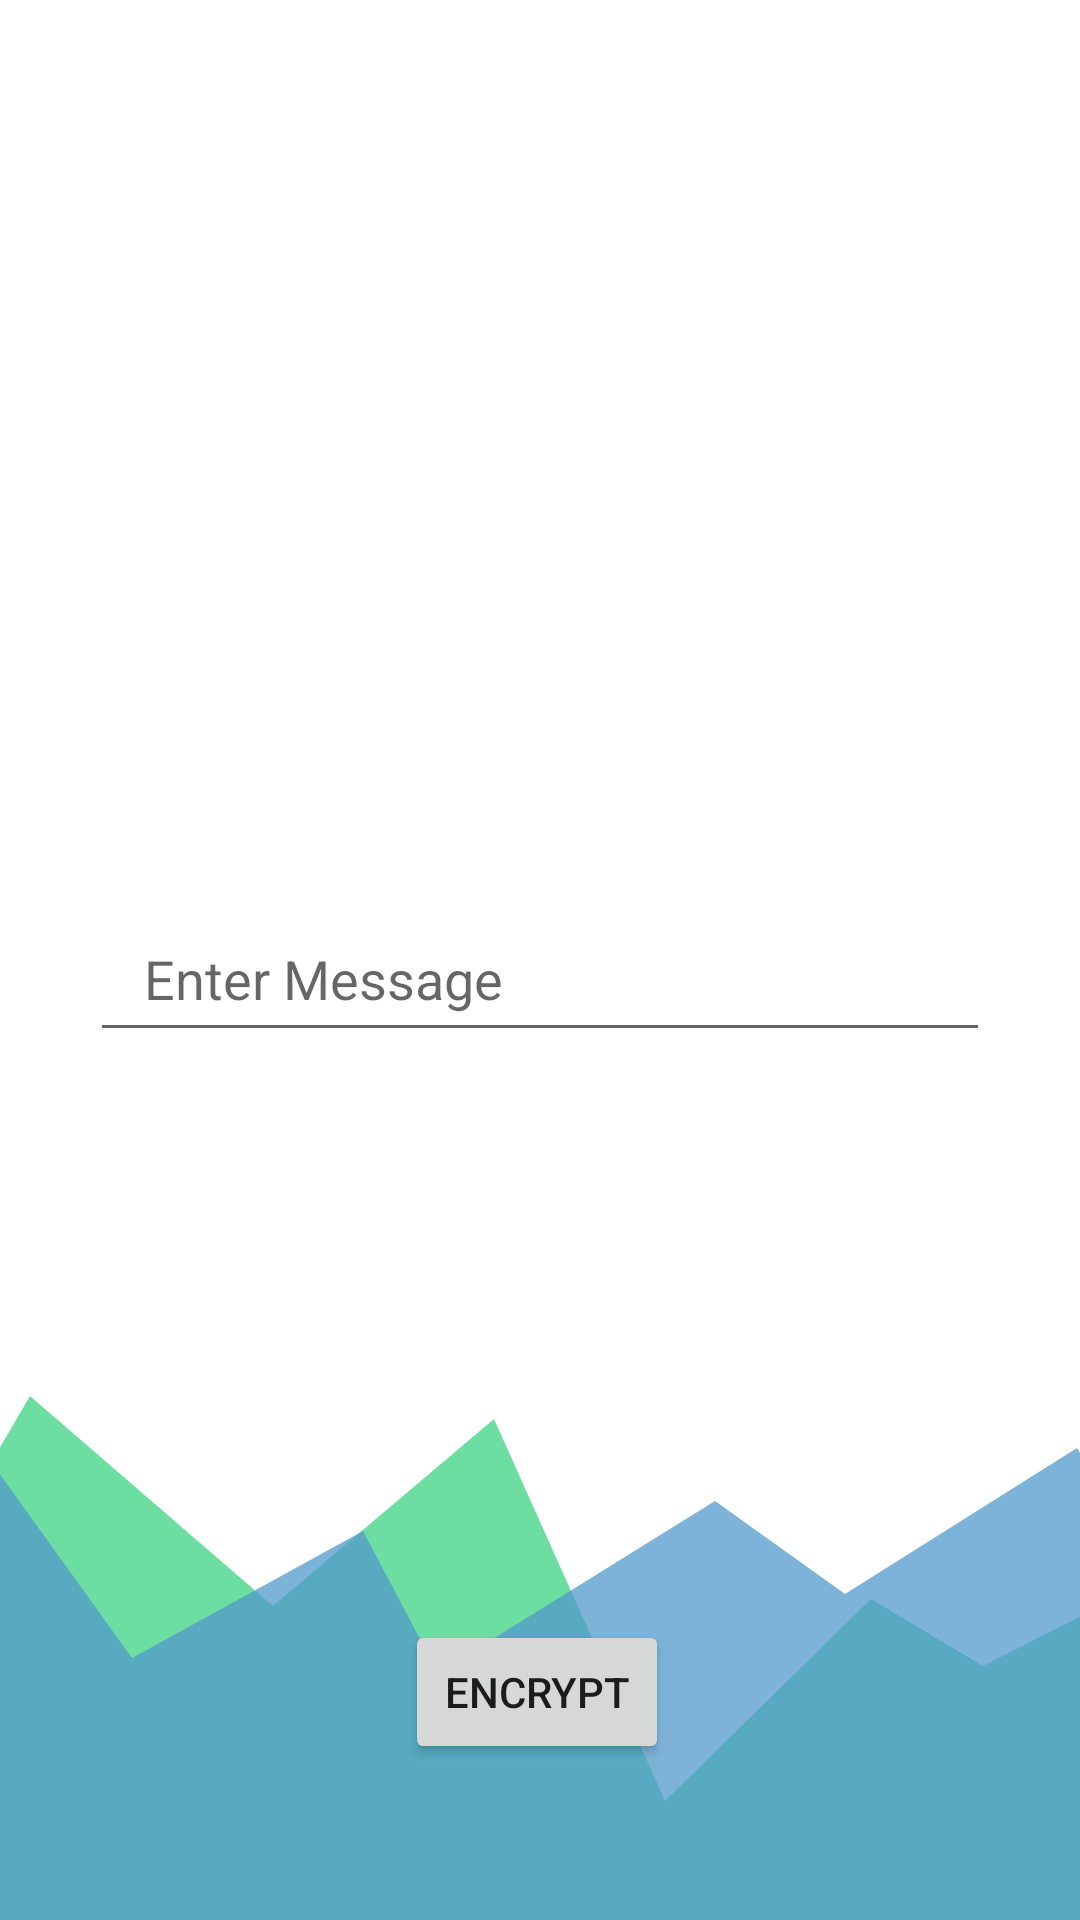

Here is an Android app screen rendered from its layout file. Give the layout XML and the strings, colors and styles it references.
<!-- AndroidManifest.xml: application theme AppTheme -->
<!-- res/layout/activity_encrypt.xml -->
<?xml version="1.0" encoding="utf-8"?>
<RelativeLayout xmlns:android="http://schemas.android.com/apk/res/android"
    xmlns:app="http://schemas.android.com/apk/res-auto"
    xmlns:tools="http://schemas.android.com/tools"
    android:layout_width="match_parent"
    android:layout_height="match_parent"
    android:background="#fff"
    tools:context=".Encrypt">

    <ImageView
        android:layout_width="match_parent"
        android:layout_height="wrap_content"
        android:layout_alignParentBottom="true"
        android:adjustViewBounds="true"
        android:contentDescription="@string/background_image"
        android:src="@drawable/design" />

    <androidx.constraintlayout.widget.ConstraintLayout
        android:layout_width="match_parent"
        android:layout_height="match_parent">

        <TextView
            android:id="@+id/encryptedtext"
            android:layout_width="wrap_content"
            android:layout_height="wrap_content"
            android:textIsSelectable="true"
            android:textSize="20sp"
            app:layout_constraintBottom_toBottomOf="parent"
            app:layout_constraintEnd_toEndOf="parent"
            app:layout_constraintHorizontal_bias="0.497"
            app:layout_constraintStart_toStartOf="parent"
            app:layout_constraintTop_toTopOf="parent"
            app:layout_constraintVertical_bias="0.134" />

        <Button
            android:id="@+id/encryptbtn"
            android:layout_width="wrap_content"
            android:layout_height="wrap_content"
            android:layout_marginBottom="52dp"
            android:text="@string/message_encryption"
            app:layout_constraintBottom_toBottomOf="parent"
            app:layout_constraintEnd_toEndOf="@+id/textInputLayout2"
            app:layout_constraintHorizontal_bias="0.495"
            app:layout_constraintStart_toStartOf="@+id/textInputLayout2" />

        <com.google.android.material.textfield.TextInputLayout
            android:id="@+id/textInputLayout2"
            android:layout_width="300dp"
            android:layout_height="wrap_content"
            android:hint="@string/enter_message"
            app:layout_constraintBottom_toBottomOf="parent"
            app:layout_constraintEnd_toEndOf="parent"
            app:layout_constraintStart_toStartOf="parent"
            app:layout_constraintTop_toTopOf="parent">

            <com.google.android.material.textfield.TextInputEditText
                android:id="@+id/encrypttext"
                android:layout_width="match_parent"
                android:layout_height="50dp"
                android:inputType="textMultiLine"
                android:paddingStart="18dp"
                android:paddingEnd="18dp" />

        </com.google.android.material.textfield.TextInputLayout>

    </androidx.constraintlayout.widget.ConstraintLayout>

</RelativeLayout>
<!-- resources referenced by this layout -->
<resources>
  <!-- drawable design: png bitmap (drawable, 23641 bytes) -->
  <string name="background_image">Background Image</string>
  <string name="enter_message">Enter Message</string>
  <string name="message_encryption">Encrypt</string>
  <style name="AppTheme" parent="Theme.AppCompat.Light.DarkActionBar">
          
          <item name="colorPrimary">@color/colorPrimary</item>
          <item name="colorPrimaryDark">@color/colorPrimaryDark</item>
          <item name="colorAccent">@color/colorAccent</item>
      </style>
  <color name="colorPrimary">#008577</color>
  <color name="colorPrimaryDark">#00574B</color>
  <color name="colorAccent">#D81B60</color>
</resources>
